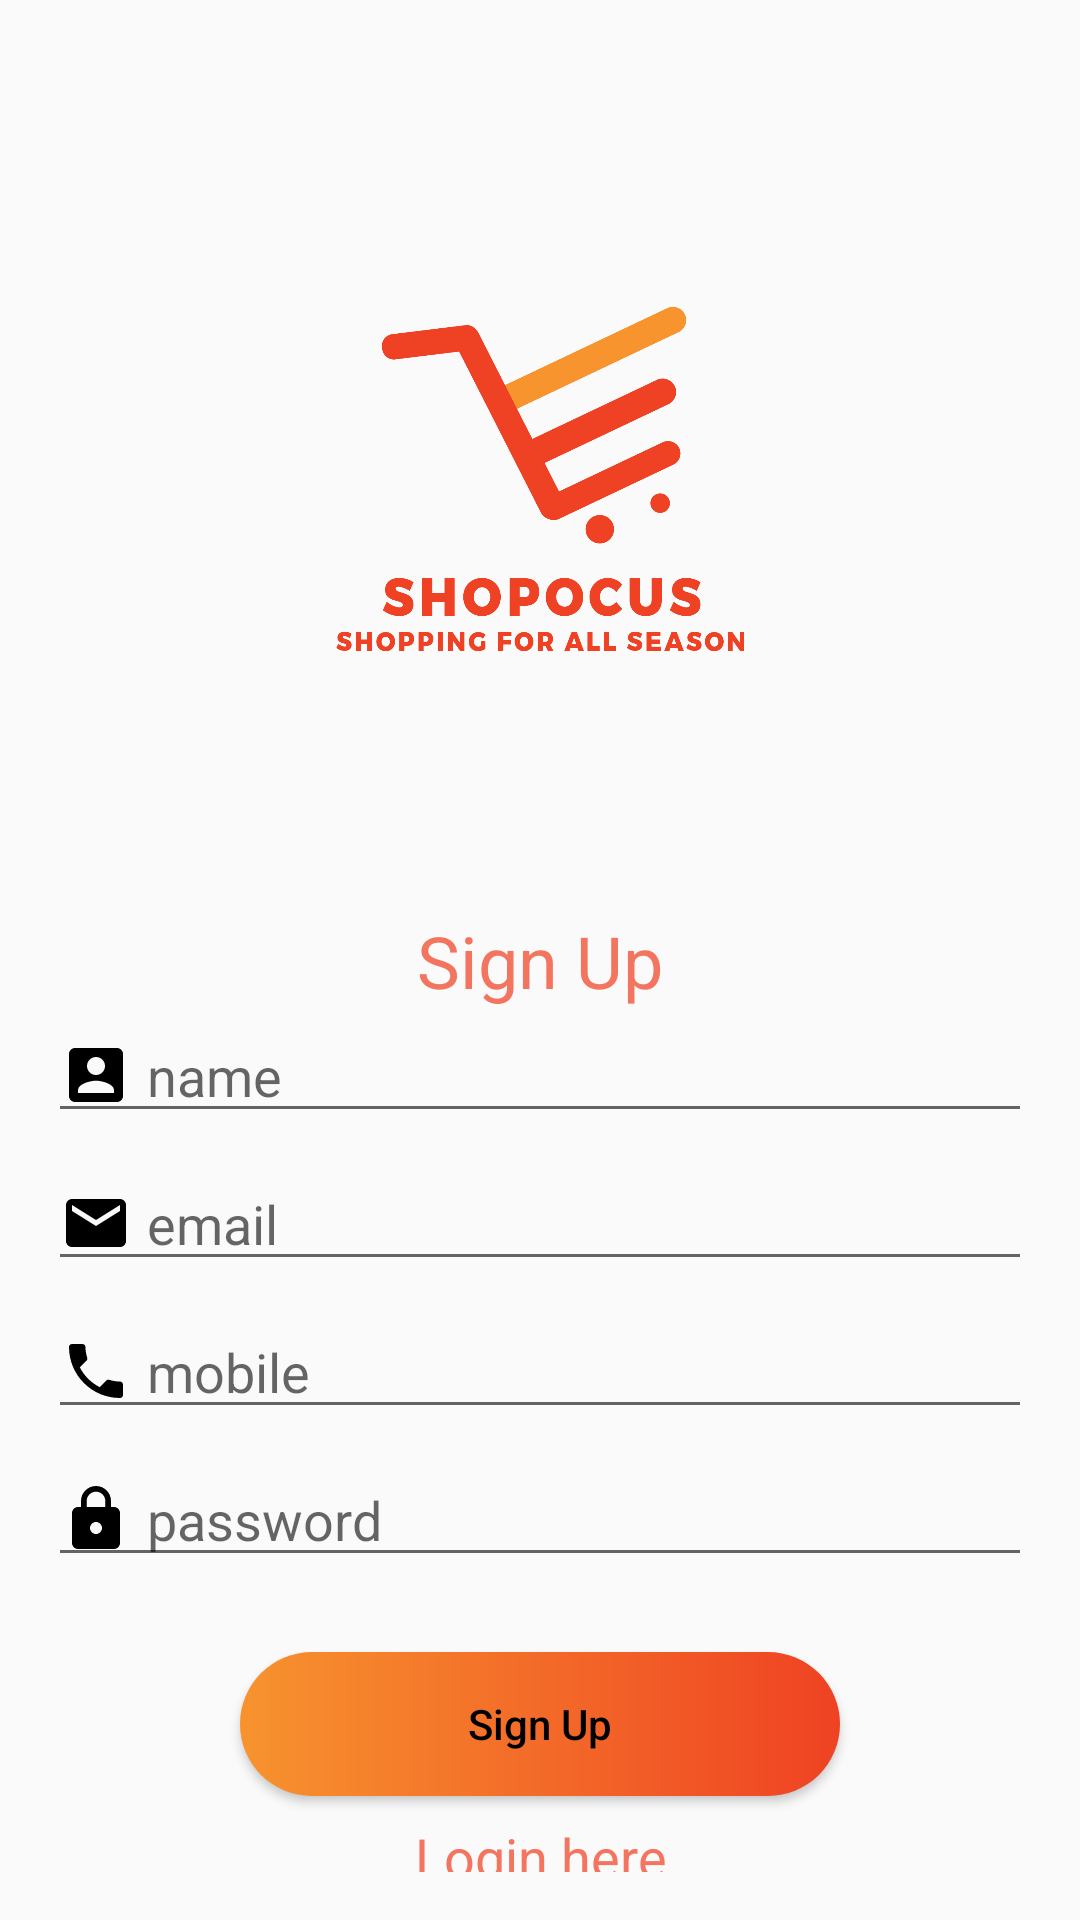

The Android layout XML behind this screen, and the referenced resources:
<!-- AndroidManifest.xml: application theme AppTheme -->
<!-- res/layout/activity_registration.xml -->
<?xml version="1.0" encoding="utf-8"?>
<androidx.constraintlayout.widget.ConstraintLayout
    xmlns:android="http://schemas.android.com/apk/res/android"
    xmlns:app="http://schemas.android.com/apk/res-auto"
    xmlns:tools="http://schemas.android.com/tools"
    android:layout_width="match_parent"
    android:layout_height="match_parent"
    android:padding="16dp"
    tools:context=".activities.MainActivity">

    <ImageView
        android:id="@+id/imageView"
        android:layout_width="180dp"
        android:layout_height="140dp"
        android:layout_above="@+id/sign_up"
        android:layout_centerHorizontal="true"
        android:src="@drawable/shopocus"
        app:layout_constraintBottom_toTopOf="@+id/sign_up"
        app:layout_constraintEnd_toEndOf="parent"
        app:layout_constraintStart_toStartOf="parent"
        app:layout_constraintTop_toTopOf="parent" />

    <TextView
        android:id="@+id/sign_up"
        android:layout_width="wrap_content"
        android:layout_height="wrap_content"
        android:layout_marginVertical="16dp"
        android:text="Sign Up"
        android:textAppearance="@style/Base.TextAppearance.AppCompat.Headline"
        android:textColor="@color/colorPrimary"
        app:layout_constraintBottom_toBottomOf="parent"
        app:layout_constraintEnd_toEndOf="parent"
        app:layout_constraintStart_toStartOf="@+id/editTextMobile"
        app:layout_constraintTop_toTopOf="parent" />

    <EditText
        android:id="@+id/editTextName"
        android:layout_width="match_parent"
        android:layout_height="wrap_content"
        android:drawableLeft="@drawable/ic_name"
        android:drawablePadding="5dp"
        android:hint="name"
        android:inputType="textPersonName"
        app:layout_constraintTop_toBottomOf="@+id/sign_up"
        tools:layout_editor_absoluteX="16dp" />

    <EditText
        android:id="@+id/editTextEmail"
        android:layout_width="match_parent"
        android:layout_height="wrap_content"
        android:drawableLeft="@drawable/ic_email"
        android:drawablePadding="5dp"
        android:hint="email"
        android:inputType="textEmailAddress"
        android:layout_marginVertical="8dp"
        app:layout_constraintTop_toBottomOf="@+id/editTextName"
        tools:layout_editor_absoluteX="16dp" />

    <EditText
        android:id="@+id/editTextMobile"
        android:layout_width="match_parent"
        android:layout_height="wrap_content"
        android:drawableLeft="@drawable/ic_call_black_24dp"
        android:drawablePadding="5dp"
        android:hint="mobile"
        android:layout_marginVertical="8dp"
        android:inputType="number"
        app:layout_constraintTop_toBottomOf="@+id/editTextEmail" />

    <EditText
        android:id="@+id/editTextPassword"
        android:layout_width="match_parent"
        android:layout_height="wrap_content"
        android:drawableLeft="@drawable/ic_password"
        android:drawablePadding="5dp"
        android:hint="password"
        android:layout_marginVertical="8dp"
        android:inputType="textPassword"
        app:layout_constraintTop_toBottomOf="@+id/editTextMobile" />

    <Button
        android:id="@+id/buttonSignUp"
        android:layout_width="200dp"
        android:layout_height="wrap_content"
        android:background="@drawable/button_background"
        android:text="Sign Up"
        android:layout_marginTop="25dp"
        android:textAllCaps="false"
        android:textColor="@color/colorBase"
        app:layout_constraintEnd_toEndOf="parent"
        app:layout_constraintStart_toStartOf="parent"
        app:layout_constraintTop_toBottomOf="@+id/editTextPassword" />

    <TextView
        android:id="@+id/textViewLogin"
        android:layout_width="wrap_content"
        android:layout_height="wrap_content"
        android:layout_gravity="center_horizontal"
        android:lineSpacingExtra="7dp"
        android:text="Login here"
        android:textAlignment="center"
        android:layout_marginTop="8dp"
        android:textAppearance="@style/Base.TextAppearance.AppCompat.Medium"
        android:textColor="@color/colorPrimary"
        app:layout_constraintEnd_toEndOf="parent"
        app:layout_constraintStart_toStartOf="parent"
        app:layout_constraintTop_toBottomOf="@+id/buttonSignUp" />

</androidx.constraintlayout.widget.ConstraintLayout>
<!-- resources referenced by this layout -->
<resources>
  <color name="colorPrimary">#F3755F</color>
  <!-- drawable button_background (drawable) -->
  <shape xmlns:android="http://schemas.android.com/apk/res/android">
      <corners android:radius="30dp"/>
      <gradient android:startColor="@color/colorAccent"
          android:endColor="@color/colorPrimaryDark">
      </gradient>
  </shape>
  <!-- drawable ic_call_black_24dp (drawable-v24) -->
  <vector xmlns:android="http://schemas.android.com/apk/res/android"
      android:tint="@color/colorBase"
          android:width="24dp"
          android:height="24dp"
          android:viewportWidth="24.0"
          android:viewportHeight="24.0">
      <path
          android:fillColor="#FF000000"
          android:pathData="M6.62,10.79c1.44,2.83 3.76,5.14 6.59,6.59l2.2,-2.2c0.27,-0.27 0.67,-0.36 1.02,-0.24 1.12,0.37 2.33,0.57 3.57,0.57 0.55,0 1,0.45 1,1V20c0,0.55 -0.45,1 -1,1 -9.39,0 -17,-7.61 -17,-17 0,-0.55 0.45,-1 1,-1h3.5c0.55,0 1,0.45 1,1 0,1.25 0.2,2.45 0.57,3.57 0.11,0.35 0.03,0.74 -0.25,1.02l-2.2,2.2z"/>
  </vector>
  <!-- drawable ic_email (drawable-v24) -->
  <vector xmlns:android="http://schemas.android.com/apk/res/android"
      android:width="24dp"
      android:height="24dp"
      android:tint="@color/colorBase"
      android:viewportWidth="24.0"
      android:viewportHeight="24.0">
      <path
          android:fillColor="#FF000000"
          android:pathData="M20,4L4,4c-1.1,0 -1.99,0.9 -1.99,2L2,18c0,1.1 0.9,2 2,2h16c1.1,0 2,-0.9 2,-2L22,6c0,-1.1 -0.9,-2 -2,-2zM20,8l-8,5 -8,-5L4,6l8,5 8,-5v2z" />
  </vector>
  <!-- drawable ic_name (drawable-v24) -->
  <vector android:height="24dp" android:tint="@color/colorBase"
      android:viewportHeight="24.0" android:viewportWidth="24.0"
      android:width="24dp" xmlns:android="http://schemas.android.com/apk/res/android">
      <path android:fillColor="#FF000000" android:pathData="M3,5v14c0,1.1 0.89,2 2,2h14c1.1,0 2,-0.9 2,-2L21,5c0,-1.1 -0.9,-2 -2,-2L5,3c-1.11,0 -2,0.9 -2,2zM15,9c0,1.66 -1.34,3 -3,3s-3,-1.34 -3,-3 1.34,-3 3,-3 3,1.34 3,3zM6,17c0,-2 4,-3.1 6,-3.1s6,1.1 6,3.1v1L6,18v-1z"/>
  </vector>
  <!-- drawable ic_password (drawable-v24) -->
  <vector xmlns:android="http://schemas.android.com/apk/res/android"
      android:width="24dp"
      android:height="24dp"
      android:tint="@color/colorBase"
      android:viewportWidth="24.0"
      android:viewportHeight="24.0">
      <path
          android:fillColor="#FF000000"
          android:pathData="M18,8h-1L17,6c0,-2.76 -2.24,-5 -5,-5S7,3.24 7,6v2L6,8c-1.1,0 -2,0.9 -2,2v10c0,1.1 0.9,2 2,2h12c1.1,0 2,-0.9 2,-2L20,10c0,-1.1 -0.9,-2 -2,-2zM12,17c-1.1,0 -2,-0.9 -2,-2s0.9,-2 2,-2 2,0.9 2,2 -0.9,2 -2,2zM15.1,8L8.9,8L8.9,6c0,-1.71 1.39,-3.1 3.1,-3.1 1.71,0 3.1,1.39 3.1,3.1v2z" />
  </vector>
  <!-- drawable shopocus: png bitmap (drawable-v24, 37858 bytes) -->
  <style name="AppTheme" parent="Theme.AppCompat.Light.NoActionBar">
          
          <item name="colorPrimary">@color/colorPrimary</item>
          <item name="colorPrimaryDark">@color/colorPrimaryDark</item>
          <item name="colorAccent">@color/colorAccent</item>
          <item name="android:itemBackground">@color/white</item>
          <item name="android:textColor">@color/black</item>
  
          <item name="windowActionBar">false</item>
          <item name="windowNoTitle">true</item>
      </style>
  <color name="colorAccent">#F7932E</color>
  <color name="colorPrimaryDark">#EF4223</color>
  <!-- not gathered from this repository: default colours our renderer supplied (Android Studio template values) -->
  <color name="black">#FF000000</color>
  <color name="white">#FFFFFFFF</color>
</resources>
